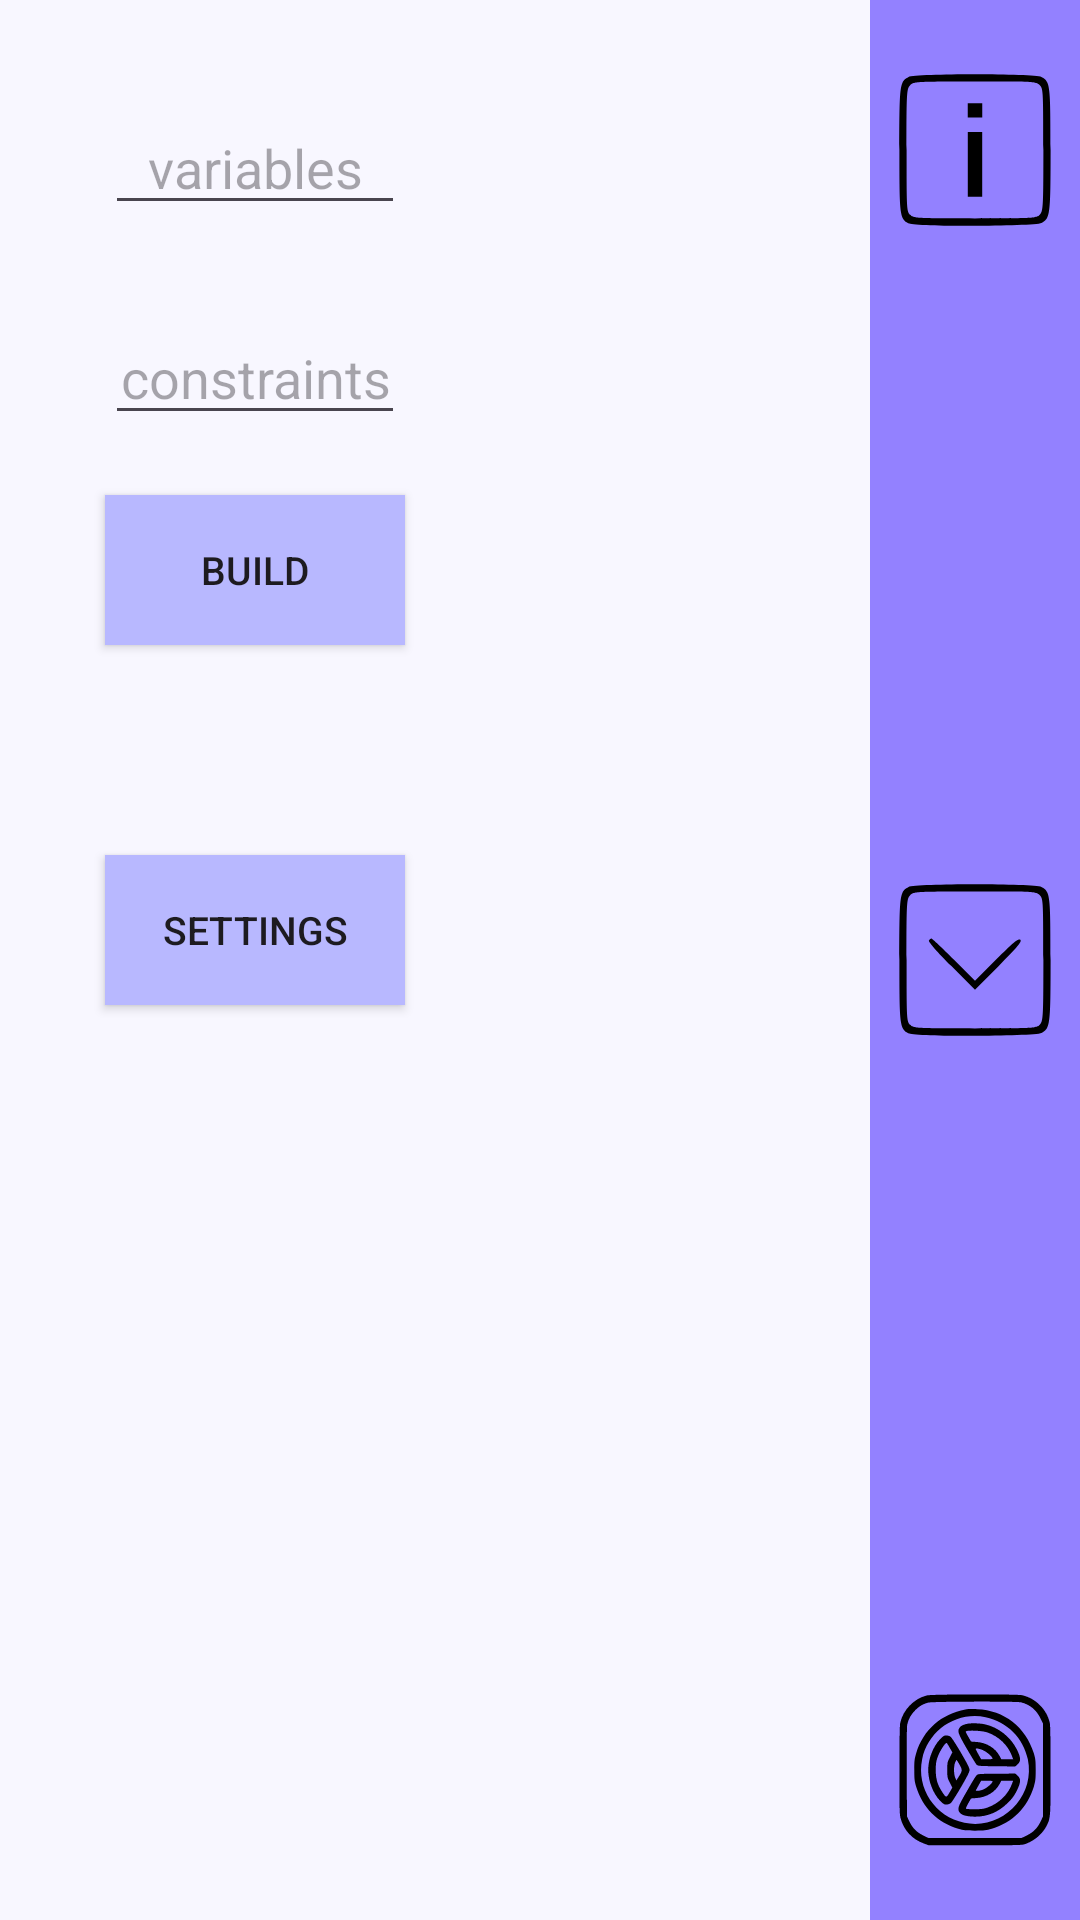

Reconstruct the res/layout file that produces this screen, plus the resources it refers to.
<!-- AndroidManifest.xml: application theme Theme.SISISO -->
<!-- res/layout/activity_main.xml -->
<?xml version="1.0" encoding="utf-8"?>
<androidx.constraintlayout.widget.ConstraintLayout xmlns:android="http://schemas.android.com/apk/res/android"
    xmlns:tools="http://schemas.android.com/tools"
    android:id="@+id/main"
    android:layout_width="match_parent"
    android:layout_height="match_parent"
    android:background="@color/ghost_white"
    tools:context=".MainActivity">


    <androidx.constraintlayout.widget.ConstraintLayout
        android:layout_width="match_parent"
        android:layout_height="match_parent">

        <LinearLayout
            android:layout_width="match_parent"
            android:layout_height="match_parent"
            android:orientation="horizontal"
            android:baselineAligned="false">

            <LinearLayout
                android:layout_width="160dp"
                android:layout_height="match_parent"
                android:orientation="vertical"
                android:layout_margin="5dp">

                <EditText
                    android:id="@+id/edit_variables_count"
                    android:layout_width="100dp"
                    android:gravity="center_horizontal|bottom"
                    android:layout_height="50dp"
                    android:inputType="number"
                    android:layout_gravity="center_horizontal"
                    android:autofillHints="number"
                    android:layout_marginTop="20dp"
                    android:hint="@string/variables"/>

                <EditText
                    android:id="@+id/edit_equations_count"
                    android:layout_width="100dp"
                    android:layout_height="50dp"
                    android:inputType="number"
                    android:gravity="center_horizontal|bottom"
                    android:layout_gravity="center_horizontal"
                    android:layout_marginTop="20dp"
                    android:autofillHints="number"
                    android:hint="@string/constraints"/>

                <androidx.appcompat.widget.AppCompatButton
                    android:id="@+id/button_build_matrix"
                    android:layout_width="100dp"
                    android:layout_height="50dp"
                    android:layout_gravity="center_horizontal"
                    android:layout_marginTop="20dp"
                    android:text="@string/build"
                    android:background="@color/periwinkle"
                    android:textSize="13sp"/>

                <TextView
                    android:id="@+id/text_build_matrix_error_text"
                    android:layout_width="match_parent"
                    android:layout_height="50dp"
                    android:layout_marginTop="20dp"
                    android:visibility="invisible"
                    android:textSize="15sp"
                    android:gravity="center"/>

                <androidx.appcompat.widget.AppCompatButton
                    android:id="@+id/button_restart_activity"
                    android:layout_width="100dp"
                    android:visibility="gone"
                    android:layout_height="50dp"
                    android:layout_gravity="center_horizontal"
                    android:text="@string/restart"
                    android:background="@color/periwinkle"
                    android:textSize="13sp"/>

                <androidx.appcompat.widget.AppCompatButton
                    android:id="@+id/button_solve_settings"
                    android:layout_width="100dp"
                    android:layout_height="50dp"
                    android:layout_gravity="center_horizontal"
                    android:text="@string/settings"
                    android:background="@color/periwinkle"
                    android:textSize="13sp"/>

            </LinearLayout>

            <LinearLayout
                android:layout_width="25dp"
                android:layout_height="match_parent"
                android:orientation="vertical">

                <TextView
                    android:id="@+id/text_f"
                    android:visibility="invisible"
                    android:layout_width="25dp"
                    android:layout_height="40dp"
                    android:text="@string/f"
                    android:textSize="20sp"
                    android:gravity="bottom|center_horizontal"
                    android:layout_marginTop="55dp"/>

            </LinearLayout>

            <LinearLayout
                android:layout_width="0dp"
                android:layout_height="match_parent"
                android:layout_weight="1"
                android:orientation="vertical">

                <GridView
                    android:id="@+id/grid_x_order_horizontal"
                    android:layout_width="match_parent"
                    android:gravity="center_horizontal"
                    android:layout_height="40dp"
                    android:visibility="gone"
                    android:layout_marginTop="5dp"
                    android:clickable="false" />

                <GridView
                    android:id="@+id/grid_origin_function"
                    android:layout_width="match_parent"
                    android:layout_height="40dp"
                    android:visibility="gone"
                    android:layout_marginBottom="10dp"
                    android:layout_marginTop="10dp"/>

                <GridView
                    android:id="@+id/grid_equations_system"
                    android:layout_width="match_parent"
                    android:visibility="gone"
                    android:layout_height="300dp"
                    android:layout_marginBottom="10dp" />

                <GridView
                    android:id="@+id/grid_graphic_equations_system"
                    android:layout_width="match_parent"
                    android:layout_height="300dp"
                    android:visibility="gone"
                    android:layout_marginTop="25dp"
                    android:layout_marginBottom="10dp"/>

            </LinearLayout>

            <LinearLayout
                android:layout_width="70dp"
                android:background="@color/tropical_indigo"
                android:layout_marginStart="10dp"
                android:layout_height="match_parent"
                android:orientation="vertical">

                <androidx.appcompat.widget.AppCompatButton
                    android:id="@+id/button_info"
                    android:layout_width="60dp"
                    android:layout_height="60dp"
                    android:textSize="18sp"
                    android:fontFamily="monospace"
                    android:layout_marginTop="20dp"
                    android:background="@drawable/btn_info"
                    android:contentDescription="@string/instruction"
                    android:layout_gravity="center_horizontal"/>

                <Space
                    android:layout_width="wrap_content"
                    android:layout_height="wrap_content"
                    android:layout_weight="1"/>

                <androidx.appcompat.widget.AppCompatButton
                    android:id="@+id/button_accept_matrices_inputs"
                    android:layout_width="60dp"
                    android:layout_height="60dp"
                    android:layout_gravity="center_horizontal"
                    android:background="@drawable/btn_check"
                    android:contentDescription="@string/start_gaussian_transformation"
                    android:fontFamily="monospace"
                    android:textSize="50sp"
                    android:gravity="center_horizontal"/>

                <View
                    android:id="@+id/button_start"
                    android:visibility="gone"
                    android:layout_width="60dp"
                    android:layout_height="60dp"
                    android:layout_gravity="center_horizontal"
                    android:contentDescription="@string/start_solving"
                    android:background="@drawable/btn_next"
                    android:fontFamily="monospace"
                    android:textSize="50sp"
                    android:gravity="center_horizontal"/>

                <Space
                    android:layout_width="wrap_content"
                    android:layout_height="wrap_content"
                    android:layout_weight="1"/>

                <androidx.appcompat.widget.AppCompatButton
                    android:id="@+id/button_app_settings"
                    android:layout_width="60dp"
                    android:layout_height="60dp"
                    android:layout_marginBottom="20dp"
                    android:contentDescription="@string/settings"
                    android:background="@drawable/btn_settings"
                    android:layout_gravity="center_horizontal"/>

            </LinearLayout>

        </LinearLayout>
    </androidx.constraintlayout.widget.ConstraintLayout>
</androidx.constraintlayout.widget.ConstraintLayout>
<!-- resources referenced by this layout -->
<resources>
  <color name="ghost_white">#F8F7FF</color>
  <color name="periwinkle">#B8B8FF</color>
  <color name="tropical_indigo">#9381FF</color>
  <!-- drawable btn_check (drawable) -->
  <vector xmlns:android="http://schemas.android.com/apk/res/android"
      android:width="100dp"
      android:height="100dp"
      android:viewportWidth="100"
      android:viewportHeight="100">
    <path
        android:pathData="M13.1,9.4c-4.9,2.7 -5,3.7 -5.1,40.4 0,37.2 0.2,38.6 5.5,41 4.1,1.9 69.7,1.7 73.4,-0.2 4.9,-2.6 5.1,-4.1 5.1,-40.6 0,-36.5 -0.2,-38 -5.1,-40.6 -3.9,-2 -70.2,-2 -73.8,-0zM86,14c1.9,1.9 2,3.3 2,36 0,32.7 -0.1,34.1 -2,36 -1.9,1.9 -3.3,2 -36,2 -32.7,-0 -34.1,-0.1 -36,-2 -1.9,-1.9 -2,-3.3 -2,-36 0,-32.7 0.1,-34.1 2,-36 1.9,-1.9 3.3,-2 36,-2 32.7,-0 34.1,0.1 36,2z"
        android:fillColor="#000000"
        android:strokeColor="#00000000"/>
    <path
        android:pathData="M24.4,39.1c-0.4,0.7 4.8,6.6 12.5,14.3l13.1,13.1 13.2,-13.2c10.5,-10.6 13,-13.5 12,-14.5 -1,-1 -3.7,1.2 -13.2,10.7l-12,12 -11.8,-11.8c-6.4,-6.4 -12,-11.7 -12.4,-11.7 -0.4,-0 -1,0.5 -1.4,1.1z"
        android:fillColor="#000000"
        android:strokeColor="#00000000"/>
  </vector>
  <!-- drawable btn_info (drawable) -->
  <vector xmlns:android="http://schemas.android.com/apk/res/android"
      android:width="100dp"
      android:height="100dp"
      android:viewportWidth="100"
      android:viewportHeight="100">
    <path
        android:pathData="M13.1,9.4c-4.9,2.7 -5,3.7 -5.1,40.4 0,37.2 0.2,38.6 5.5,41 4.1,1.9 69.7,1.7 73.4,-0.2 4.9,-2.6 5.1,-4.1 5.1,-40.6 0,-36.5 -0.2,-38 -5.1,-40.6 -3.9,-2 -70.2,-2 -73.8,-0zM86,14c1.9,1.9 2,3.3 2,36 0,32.7 -0.1,34.1 -2,36 -1.9,1.9 -3.3,2 -36,2 -32.7,-0 -34.1,-0.1 -36,-2 -1.9,-1.9 -2,-3.3 -2,-36 0,-32.7 0.1,-34.1 2,-36 1.9,-1.9 3.3,-2 36,-2 32.7,-0 34.1,0.1 36,2z"
        android:fillColor="#000000"
        android:strokeColor="#00000000"/>
    <path
        android:pathData="M46,28l0,4 4,-0 4,-0 0,-4 0,-4 -4,-0 -4,-0 0,4z"
        android:fillColor="#000000"
        android:strokeColor="#00000000"/>
    <path
        android:pathData="M46,58l0,18 4,-0 4,-0 0,-18 0,-18 -4,-0 -4,-0 0,18z"
        android:fillColor="#000000"
        android:strokeColor="#00000000"/>
  </vector>
  <!-- drawable btn_next (drawable) -->
  <vector xmlns:android="http://schemas.android.com/apk/res/android"
      android:width="100dp"
      android:height="100dp"
      android:viewportWidth="100"
      android:viewportHeight="100">
      <path
          android:pathData="M86.9,90.6c4.9,-2.7 5,-3.7 5.1,-40.4 0,-37.2 -0.2,-38.6 -5.5,-41 -4.1,-1.9 -69.7,-1.7 -73.4,0.2 -4.9,2.6 -5.1,4.1 -5.1,40.6 0,36.5 0.2,38 5.1,40.6 3.9,2 70.2,2 73.8,0zM14,86c-1.9,-1.9 -2,-3.3 -2,-36 0,-32.7 0.1,-34.1 2,-36 1.9,-1.9 3.3,-2 36,-2 32.7,0 34.1,0.1 36,2 1.9,1.9 2,3.3 2,36 0,32.7 -0.1,34.1 -2,36 -1.9,1.9 -3.3,2 -36,2 -32.7,0 -34.1,-0.1 -36,-2z"
          android:fillColor="#000000"
          android:strokeColor="#00000000"/>
      <path
          android:pathData="M53.5,63l13,-13 -13.2,-13.2c-10.6,-10.5 -13.5,-13 -14.5,-12 -1,1 1.2,3.7 10.7,13.2l12,12 -11.9,11.9c-10.3,10.4 -12.9,14.1 -9.8,14.1 0.4,0 6.6,-5.9 13.7,-13z"
          android:fillColor="#000000"
          android:strokeColor="#00000000"/>
  </vector>
  <!-- drawable btn_settings: vector/xml drawable (drawable, 3532 chars, omitted) -->
  <string name="build">build</string>
  <string name="constraints">constraints</string>
  <string name="f">F=</string>
  <string name="instruction">instruction</string>
  <string name="restart">restart</string>
  <string name="settings">settings</string>
  <string name="start_gaussian_transformation">start gaussian transformation</string>
  <string name="start_solving">start solving</string>
  <string name="variables">variables</string>
  <style name="Theme.SISISO" parent="Base.Theme.SISISO" />
  <style name="Base.Theme.SISISO" parent="Theme.Material3.DayNight.NoActionBar">
          
          
      </style>
</resources>
